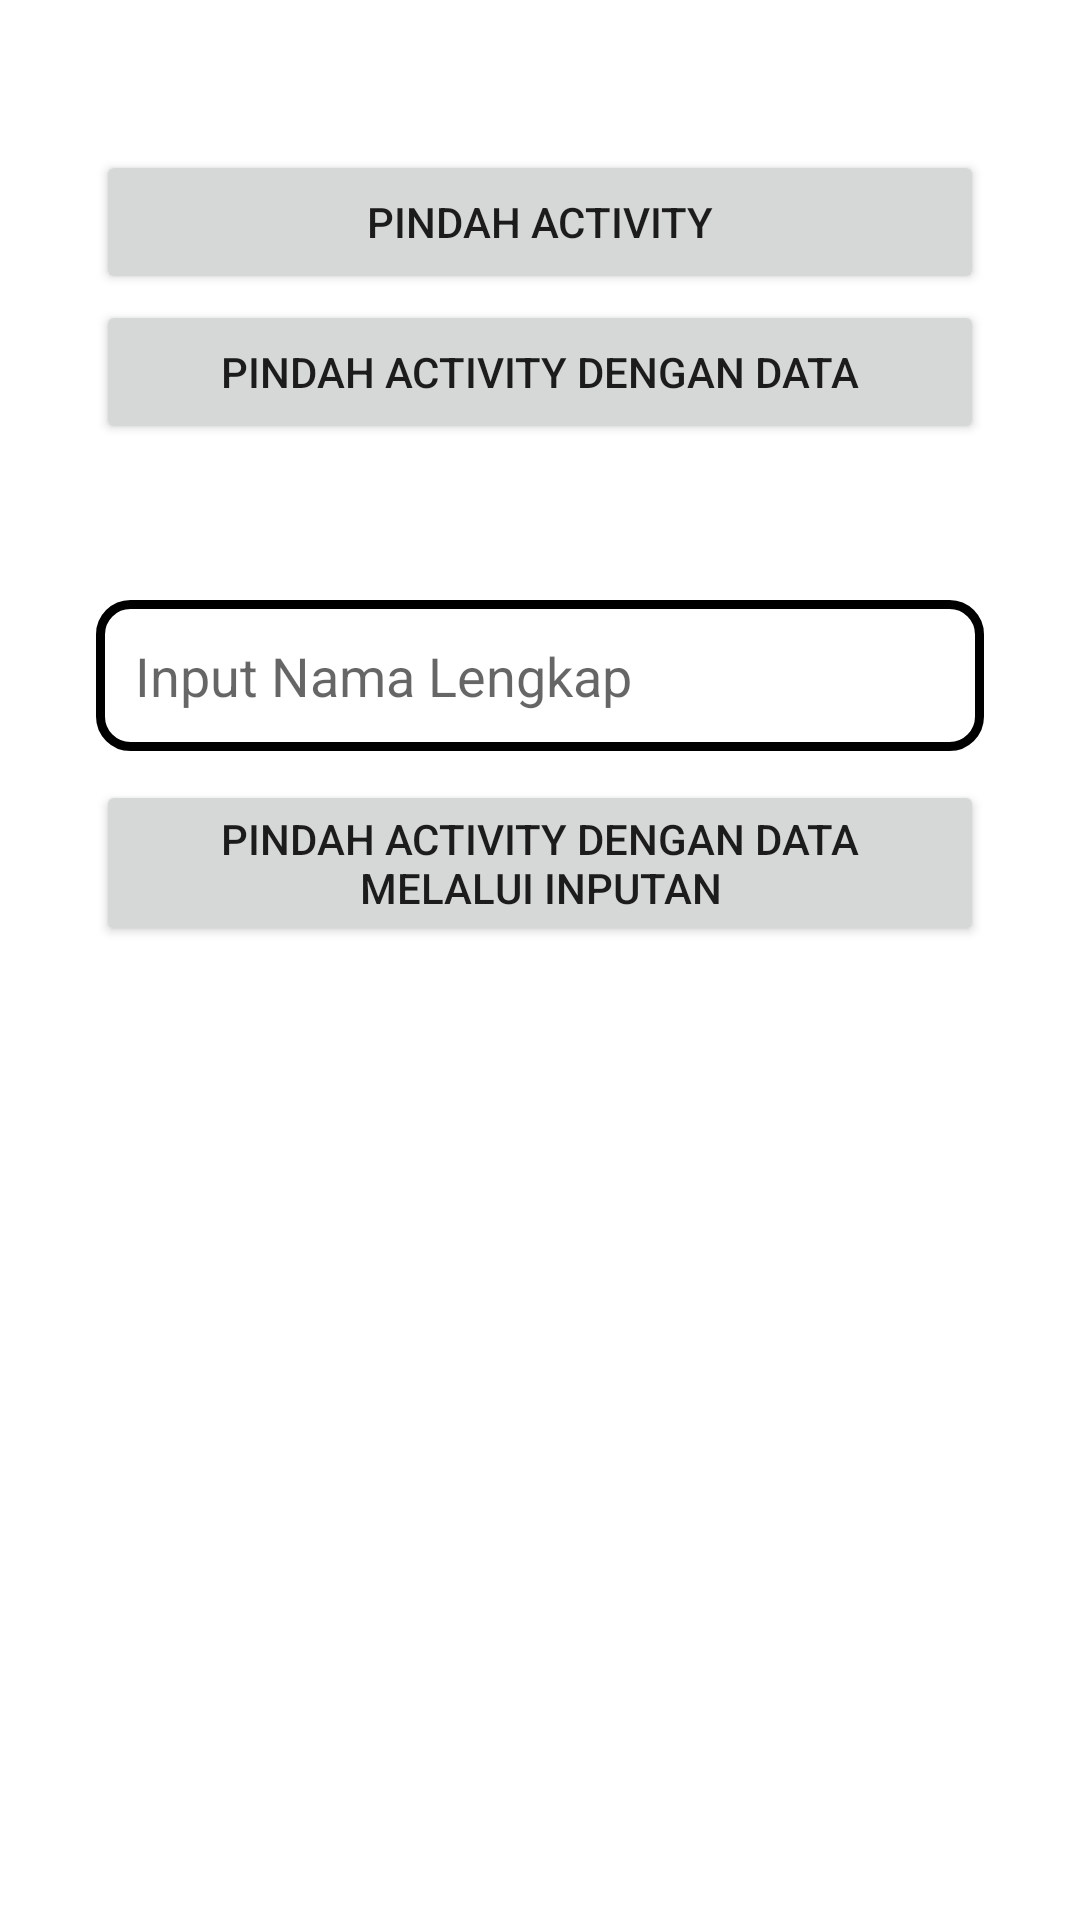

Produce the Android XML layout that renders to this screen, including the resource entries it uses.
<!-- AndroidManifest.xml: application theme Theme.SiklusHidup -->
<!-- res/layout/activity_explicit.xml -->
<?xml version="1.0" encoding="utf-8"?>
<androidx.constraintlayout.widget.ConstraintLayout xmlns:android="http://schemas.android.com/apk/res/android"
    xmlns:app="http://schemas.android.com/apk/res-auto"
    xmlns:tools="http://schemas.android.com/tools"
    android:layout_width="match_parent"
    android:layout_height="match_parent"
    tools:context=".intent.explicit.ExplicitActivity">

    <Button
        android:id="@+id/moveActivity"
        android:layout_width="match_parent"
        android:layout_height="wrap_content"
        android:layout_marginStart="32dp"
        android:layout_marginTop="50dp"
        android:layout_marginEnd="32dp"
        android:text="@string/pindah_activity"
        app:layout_constraintEnd_toEndOf="parent"
        app:layout_constraintStart_toStartOf="parent"
        app:layout_constraintTop_toTopOf="parent" />

    <Button
        android:id="@+id/moveActivityWithData"
        android:layout_width="match_parent"
        android:layout_height="wrap_content"
        android:layout_marginStart="32dp"
        android:layout_marginTop="50dp"
        android:layout_marginEnd="32dp"
        android:text="@string/pindah_activity_dengan_data"
        app:layout_constraintEnd_toEndOf="parent"
        app:layout_constraintStart_toStartOf="parent"
        app:layout_constraintTop_toTopOf="@id/moveActivity" />

    <EditText
        android:id="@+id/namaLengkap1"
        android:layout_width="match_parent"
        android:layout_height="wrap_content"
        android:layout_marginStart="32dp"
        android:layout_marginTop="100dp"
        android:layout_marginEnd="32dp"
        android:autofillHints="Data Inputan"
        android:background="@drawable/custom_shape"
        android:hint="@string/input_nama_lengkap"
        android:inputType="text"
        app:layout_constraintEnd_toEndOf="parent"
        app:layout_constraintStart_toStartOf="parent"
        app:layout_constraintTop_toTopOf="@id/moveActivityWithData" />

    <Button
        android:id="@+id/moveActivityWithDataInput2"
        android:layout_width="match_parent"
        android:layout_height="wrap_content"
        android:layout_marginStart="32dp"
        android:layout_marginTop="60dp"
        android:layout_marginEnd="32dp"
        android:text="@string/pindah_activity_dengan_data_melalui_inputan"
        app:layout_constraintEnd_toEndOf="parent"
        app:layout_constraintStart_toStartOf="parent"
        app:layout_constraintTop_toTopOf="@id/namaLengkap1" />

</androidx.constraintlayout.widget.ConstraintLayout>
<!-- resources referenced by this layout -->
<resources>
  <!-- drawable custom_shape (drawable) -->
  <?xml version="1.0" encoding="utf-8"?>
  <shape xmlns:android="http://schemas.android.com/apk/res/android">
      <solid android:color="@android:color/transparent" />
      <corners android:radius="10dp"/>
      <stroke android:width="3dp" android:color="@color/black" />
      <padding android:top="13dp" android:bottom="13dp" android:left="13dp" android:right="13dp"/>
  </shape>
  <string name="input_nama_lengkap">Input Nama Lengkap</string>
  <string name="pindah_activity">Pindah Activity</string>
  <string name="pindah_activity_dengan_data">Pindah Activity Dengan Data</string>
  <string name="pindah_activity_dengan_data_melalui_inputan">Pindah Activity Dengan Data Melalui Inputan</string>
  <style name="Theme.SiklusHidup" parent="Theme.MaterialComponents.DayNight.NoActionBar">
          
          <item name="colorPrimary">@color/purple_500</item>
          <item name="colorPrimaryVariant">@color/purple_700</item>
          <item name="colorOnPrimary">@color/white</item>
          
          <item name="colorSecondary">@color/teal_200</item>
          <item name="colorSecondaryVariant">@color/teal_700</item>
          <item name="colorOnSecondary">@color/black</item>
          
          <item name="android:statusBarColor" tools:targetApi="l">?attr/colorPrimaryVariant</item>
          
      </style>
  <color name="black">#FF000000</color>
  <color name="purple_500">#FF6200EE</color>
  <color name="purple_700">#FF3700B3</color>
  <color name="white">#FFFFFFFF</color>
  <color name="teal_200">#FF03DAC5</color>
  <color name="teal_700">#FF018786</color>
</resources>
